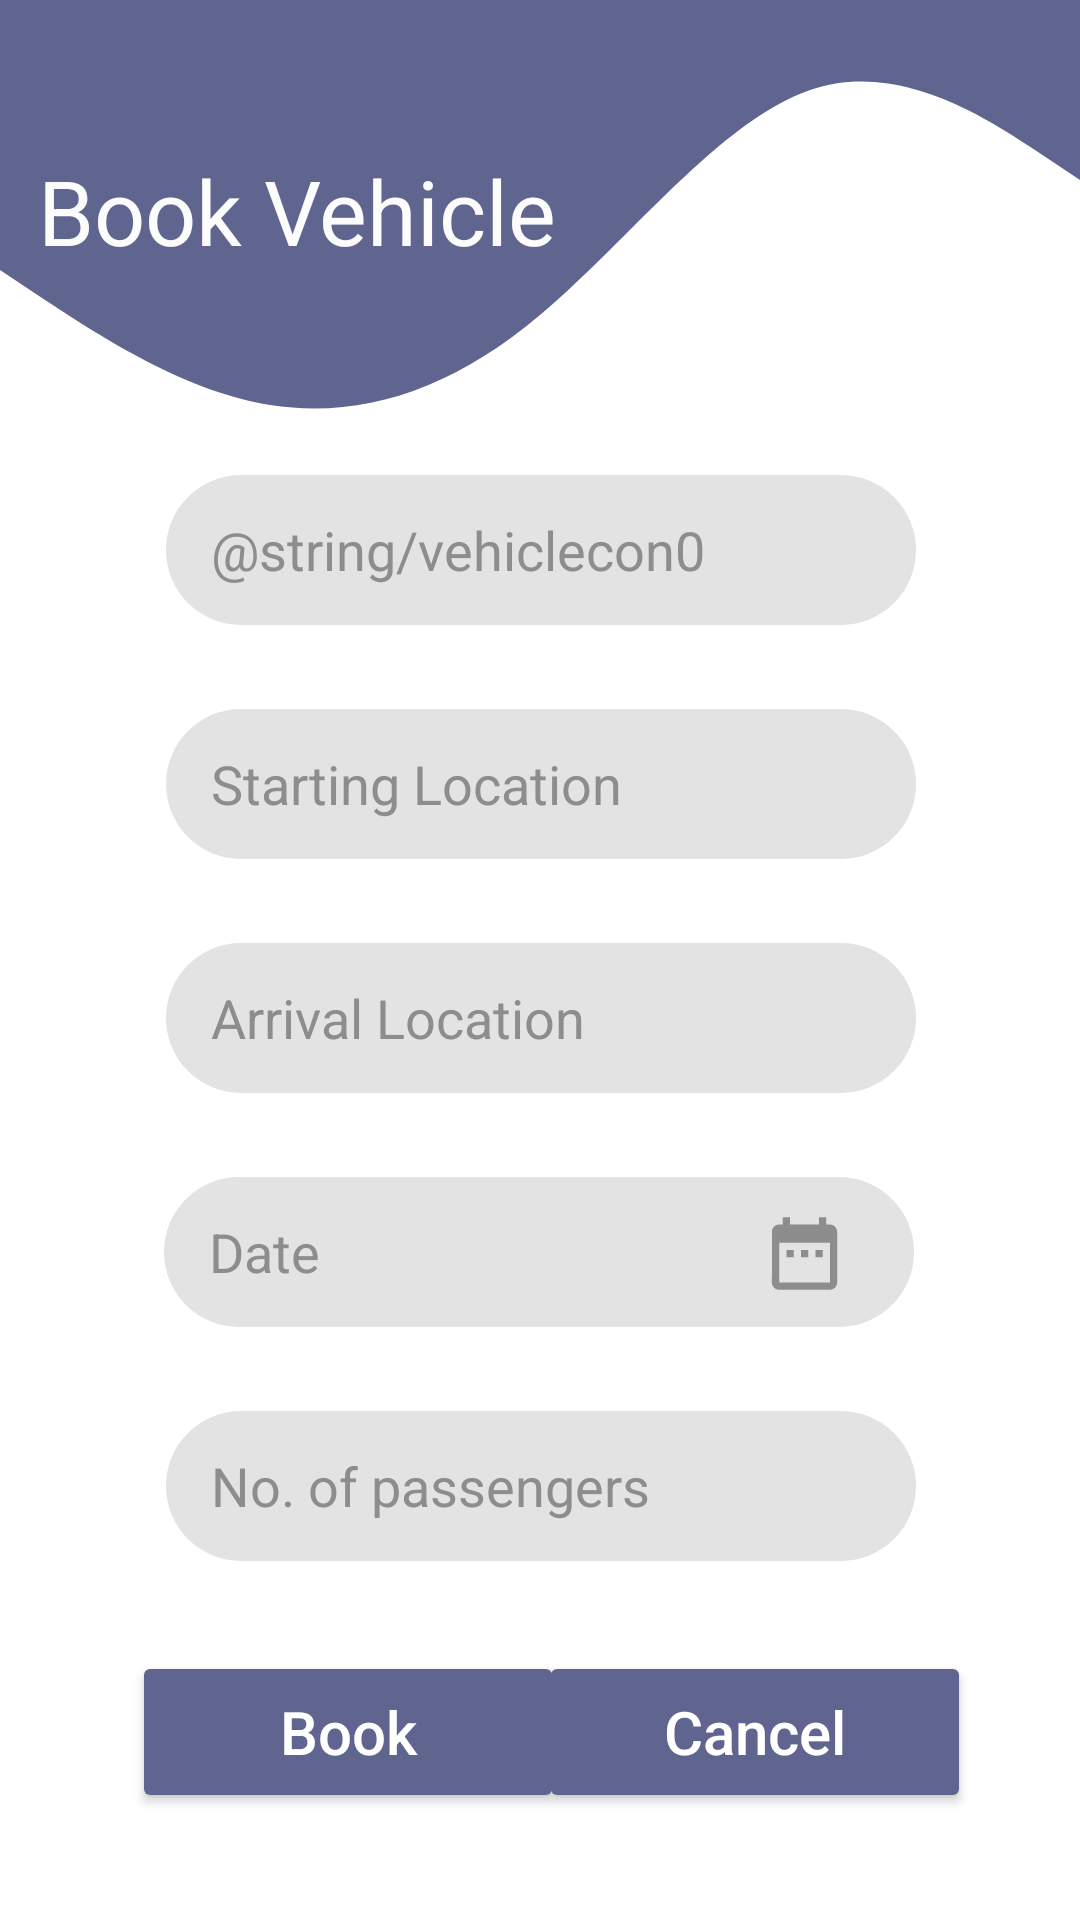

Android layout source for this screen:
<!-- AndroidManifest.xml: application theme Theme.OASISTravelPlanner -->
<!-- res/layout/activity_bookvehicle.xml -->
<?xml version="1.0" encoding="utf-8"?>
<androidx.constraintlayout.widget.ConstraintLayout xmlns:android="http://schemas.android.com/apk/res/android"
    xmlns:app="http://schemas.android.com/apk/res-auto"
    xmlns:tools="http://schemas.android.com/tools"
    android:layout_width="match_parent"
    android:layout_height="match_parent"
    tools:context=".BookVehicle">

    <View
        android:id="@+id/view1_k"
        android:layout_width="match_parent"
        android:layout_height="300dp"
        android:background="@drawable/ic_wave__3_"
        app:layout_constraintEnd_toEndOf="parent"
        app:layout_constraintHorizontal_bias="0.0"
        app:layout_constraintStart_toStartOf="parent"
        app:layout_constraintTop_toTopOf="parent" />

    <TextView
        android:id="@+id/bookvehicletxt"
        android:layout_width="wrap_content"
        android:layout_height="wrap_content"
        android:layout_marginTop="50dp"
        android:text="@string/bookvehicletxt"
        android:textColor="#FDFCFC"
        android:textSize="30dp"
        app:layout_constraintEnd_toEndOf="parent"
        app:layout_constraintHorizontal_bias="0.067"
        app:layout_constraintStart_toStartOf="parent"
        app:layout_constraintTop_toTopOf="parent" />

    <EditText
        android:id="@+id/vehiclecon0"
        android:layout_width="250dp"
        android:layout_height="50dp"
        android:layout_marginTop="68dp"
        android:background="@drawable/btn"
        android:hint="@string/vehiclecon0"
        android:paddingLeft="15dp"
        android:textColorHighlight="#8E8D8D"
        android:textColorHint="#8E8D8D"
        app:layout_constraintEnd_toEndOf="parent"
        app:layout_constraintHorizontal_bias="0.503"
        app:layout_constraintStart_toStartOf="parent"
        app:layout_constraintTop_toBottomOf="@+id/bookvehicletxt" />

    <EditText
        android:id="@+id/vehiclecon1"
        android:layout_width="250dp"
        android:layout_height="50dp"
        android:layout_marginTop="28dp"
        android:background="@drawable/btn"
        android:hint="Starting Location"
        android:paddingLeft="15dp"
        android:textColorHighlight="#8E8D8D"
        android:textColorHint="#8E8D8D"
        app:layout_constraintEnd_toEndOf="parent"
        app:layout_constraintHorizontal_bias="0.503"
        app:layout_constraintStart_toStartOf="parent"
        app:layout_constraintTop_toBottomOf="@+id/vehiclecon0" />


    <EditText
        android:id="@+id/vehiclecon2"
        android:layout_width="250dp"
        android:layout_height="50dp"
        android:layout_marginTop="28dp"
        android:background="@drawable/btn"
        android:hint="Arrival Location"
        android:paddingLeft="15dp"
        android:textColorHighlight="#8E8D8D"
        android:textColorHint="#8E8D8D"
        app:layout_constraintEnd_toEndOf="parent"
        app:layout_constraintHorizontal_bias="0.503"
        app:layout_constraintStart_toStartOf="parent"
        app:layout_constraintTop_toBottomOf="@+id/vehiclecon1" />

    <EditText
        android:id="@+id/vehiclecon3"
        android:layout_width="250dp"
        android:layout_height="50dp"
        android:layout_marginTop="28dp"
        android:background="@drawable/btn"
        android:hint="Date"
        android:paddingLeft="15dp"
        android:textColorHighlight="#8E8D8D"
        android:textColorHint="#8E8D8D"
        app:layout_constraintEnd_toEndOf="parent"
        app:layout_constraintHorizontal_bias="0.496"
        app:layout_constraintStart_toStartOf="parent"
        app:layout_constraintTop_toBottomOf="@+id/vehiclecon2" />

    <EditText
        android:id="@+id/vehiclecon4"
        android:layout_width="250dp"
        android:layout_height="50dp"
        android:layout_marginTop="28dp"
        android:background="@drawable/btn"
        android:hint="No. of passengers"
        android:paddingLeft="15dp"
        android:textColorHighlight="#8E8D8D"
        android:textColorHint="#8E8D8D"
        app:layout_constraintEnd_toEndOf="parent"
        app:layout_constraintHorizontal_bias="0.503"
        app:layout_constraintStart_toStartOf="parent"
        app:layout_constraintTop_toBottomOf="@+id/vehiclecon3" />

    <Button
        android:id="@+id/addnewbookingbtn"
        android:layout_width="144dp"
        android:layout_height="54dp"
        android:layout_marginStart="44dp"
        android:layout_marginTop="30dp"
        android:backgroundTint="#5F658F"
        android:text="@string/bookvehiclebtn"
        android:textAllCaps="false"
        android:textColor="#FFFFFF"
        android:textSize="20dp"
        app:layout_constraintStart_toStartOf="parent"
        app:layout_constraintTop_toBottomOf="@+id/vehiclecon4" />

    <Button
        android:id="@+id/cancelvehiclebtn"
        android:layout_width="144dp"
        android:layout_height="54dp"
        android:layout_marginEnd="38dp"
        android:backgroundTint="#5F658F"
        android:text="@string/cancelvehiclebtn"
        android:textAllCaps="false"
        android:textColor="#FFFFFF"
        android:textSize="20dp"
        app:layout_constraintBottom_toBottomOf="@+id/addnewbookingbtn"
        app:layout_constraintEnd_toEndOf="parent"
        app:layout_constraintHorizontal_bias="0.857"
        app:layout_constraintStart_toEndOf="@+id/addnewbookingbtn"
        app:layout_constraintTop_toTopOf="@+id/addnewbookingbtn"
        app:layout_constraintVertical_bias="0.0" />

    <ImageView
        android:id="@+id/calandervehicle"
        android:layout_width="29dp"
        android:layout_height="33dp"
        android:layout_marginBottom="8dp"
        app:layout_constraintBottom_toBottomOf="@+id/vehiclecon3"
        app:layout_constraintEnd_toEndOf="@+id/vehiclecon3"
        app:layout_constraintHorizontal_bias="0.9"
        app:layout_constraintStart_toStartOf="@+id/vehiclecon3"
        app:srcCompat="@drawable/ic_baseline_date_range_24" />


</androidx.constraintlayout.widget.ConstraintLayout>
<!-- resources referenced by this layout -->
<resources>
  <!-- drawable btn (drawable) -->
  <?xml version="1.0" encoding="utf-8"?>
  <shape xmlns:android="http://schemas.android.com/apk/res/android">
      <solid android:color="#e3e3e3"/>
      <corners android:radius="50dp"/>
  </shape>
  <!-- drawable ic_baseline_date_range_24 (drawable) -->
  <vector android:height="24dp" android:tint="#8E8D8D"
      android:viewportHeight="24" android:viewportWidth="24"
      android:width="24dp" xmlns:android="http://schemas.android.com/apk/res/android">
      <path android:fillColor="@android:color/white" android:pathData="M9,11L7,11v2h2v-2zM13,11h-2v2h2v-2zM17,11h-2v2h2v-2zM19,4h-1L18,2h-2v2L8,4L8,2L6,2v2L5,4c-1.11,0 -1.99,0.9 -1.99,2L3,20c0,1.1 0.89,2 2,2h14c1.1,0 2,-0.9 2,-2L21,6c0,-1.1 -0.9,-2 -2,-2zM19,20L5,20L5,9h14v11z"/>
  </vector>
  <!-- drawable ic_wave__3_ (drawable) -->
  <vector xmlns:android="http://schemas.android.com/apk/res/android"
      android:width="1440dp"
      android:height="320dp"
      android:viewportWidth="1440"
      android:viewportHeight="320">
      <path
          android:pathData="M0,96L60,106.7C120,117 240,139 360,144C480,149 600,139 720,112C840,85 960,43 1080,32C1200,21 1320,43 1380,53.3L1440,64L1440,0L1380,0C1320,0 1200,0 1080,0C960,0 840,0 720,0C600,0 480,0 360,0C240,0 120,0 60,0L0,0Z"
          android:fillColor="#5F658F"/>
  </vector>
  <string name="bookvehiclebtn">Book</string>
  <string name="bookvehicletxt">Book Vehicle</string>
  <string name="cancelvehiclebtn">Cancel</string>
  <style name="Theme.OASISTravelPlanner" parent="Theme.MaterialComponents.DayNight.DarkActionBar">
          
          <item name="colorPrimary">@color/purple_500</item>
          <item name="colorPrimaryVariant">@color/purple_700</item>
          <item name="colorOnPrimary">@color/white</item>
          
          <item name="colorSecondary">@color/teal_200</item>
          <item name="colorSecondaryVariant">@color/teal_700</item>
          <item name="colorOnSecondary">@color/black</item>
          
          <item name="android:statusBarColor" tools:targetApi="l">?attr/colorPrimaryVariant</item>
          
      </style>
  <color name="purple_500">#FF6200EE</color>
  <color name="purple_700">#FF3700B3</color>
  <color name="white">#FFFFFFFF</color>
  <color name="teal_200">#FF03DAC5</color>
  <color name="teal_700">#FF018786</color>
  <color name="black">#FF000000</color>
</resources>
